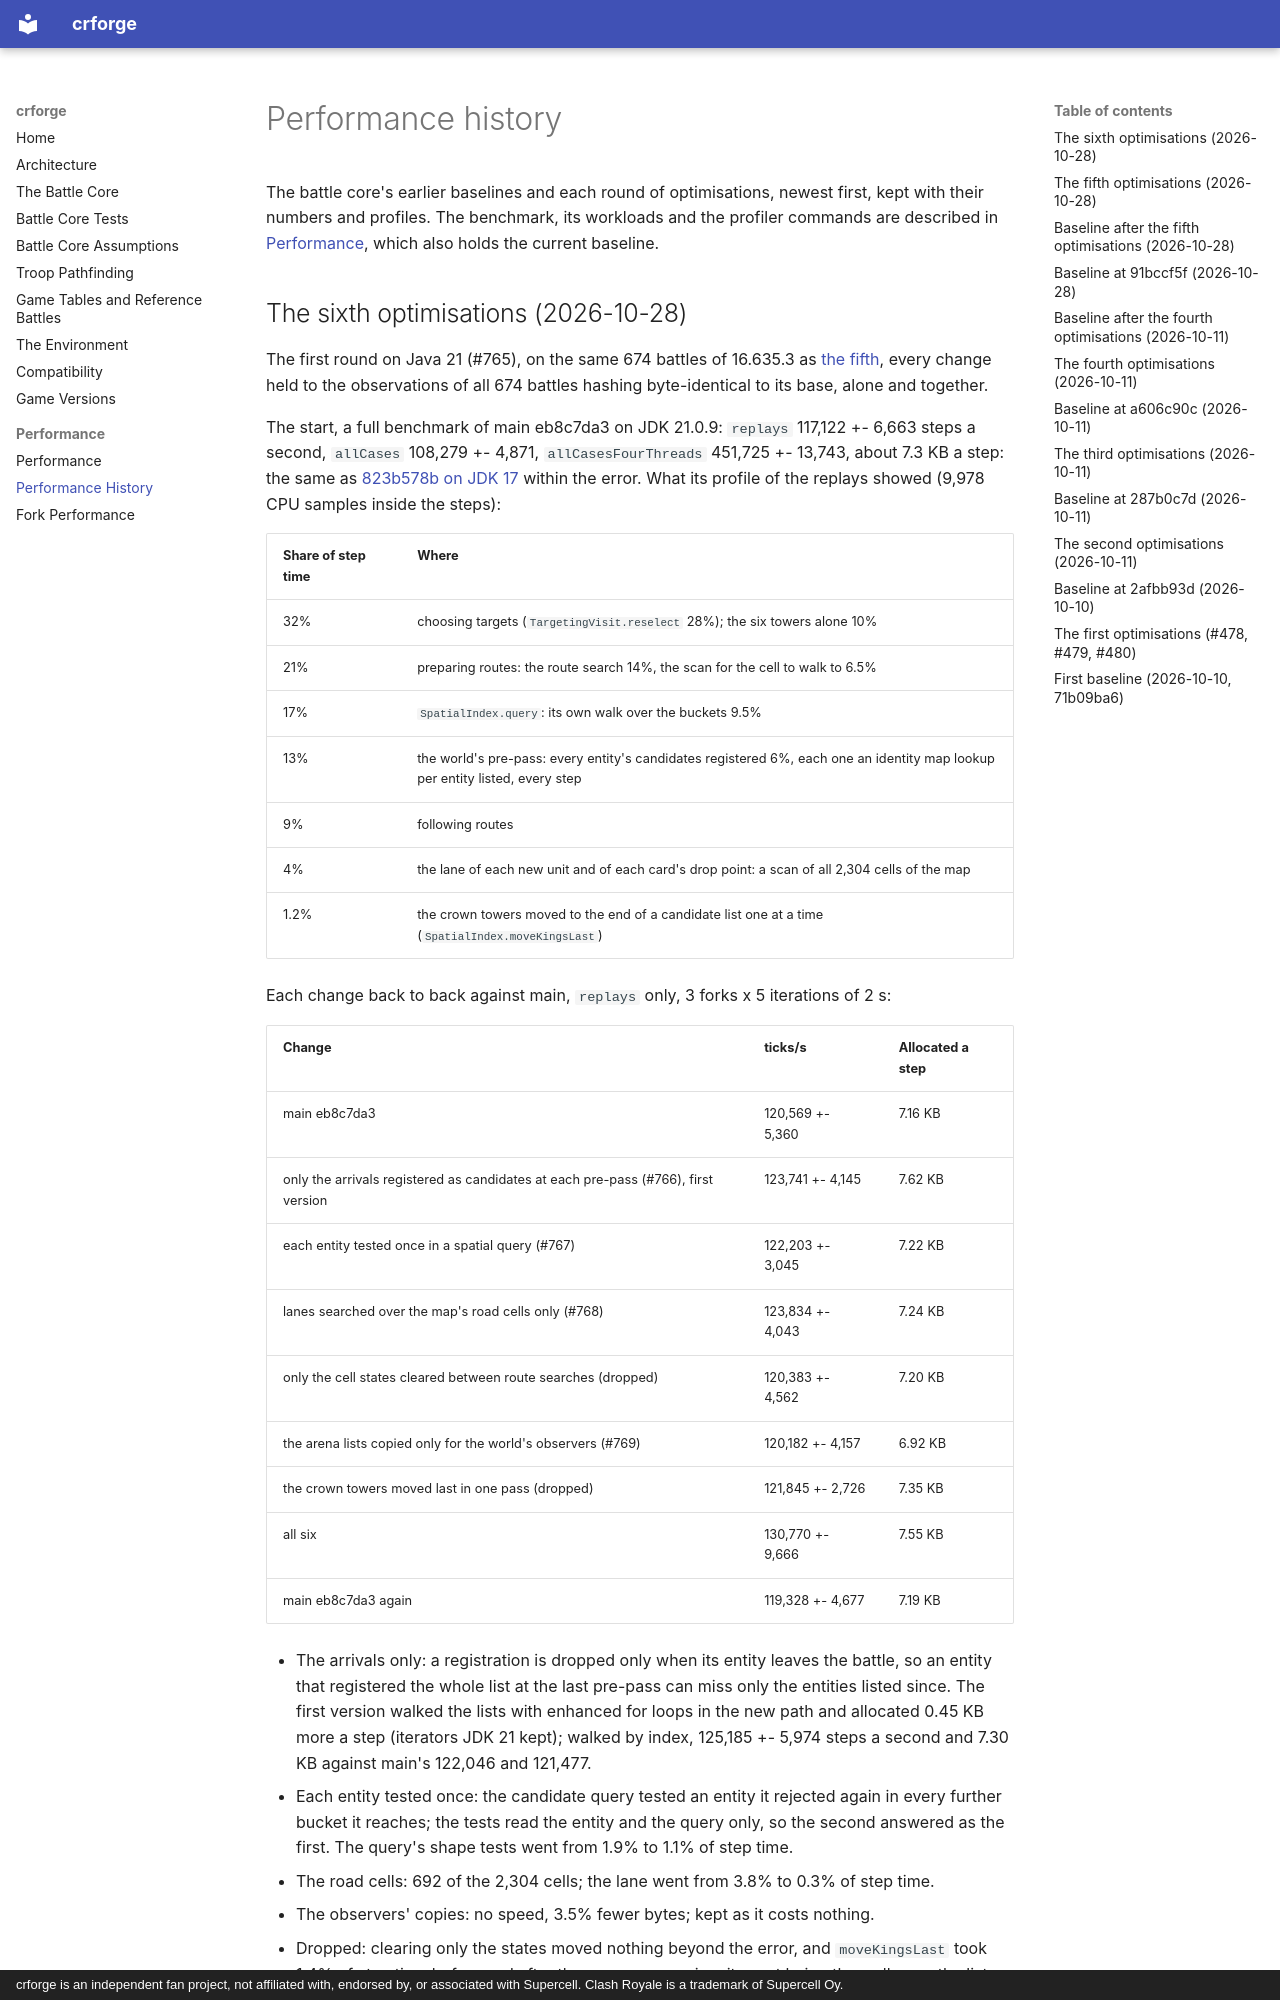

repository: voonhous/crforge · page: performance-history/index.html · generator: mkdocs · copyright: crforge is an independent fan project, not affiliated with, endorsed by, or associated with Supercell. Clash Royale is a trademark of Supercell Oy.

---
description: 'The earlier benchmark baselines of crforge''s Clash Royale battle core and each round of optimisations, with their numbers and profiles.'
---

# Performance history

The battle core's earlier baselines and each round of optimisations, newest first, kept with their numbers and profiles. The benchmark, its workloads and the profiler commands are described in [Performance](performance.md), which also holds the current baseline.
